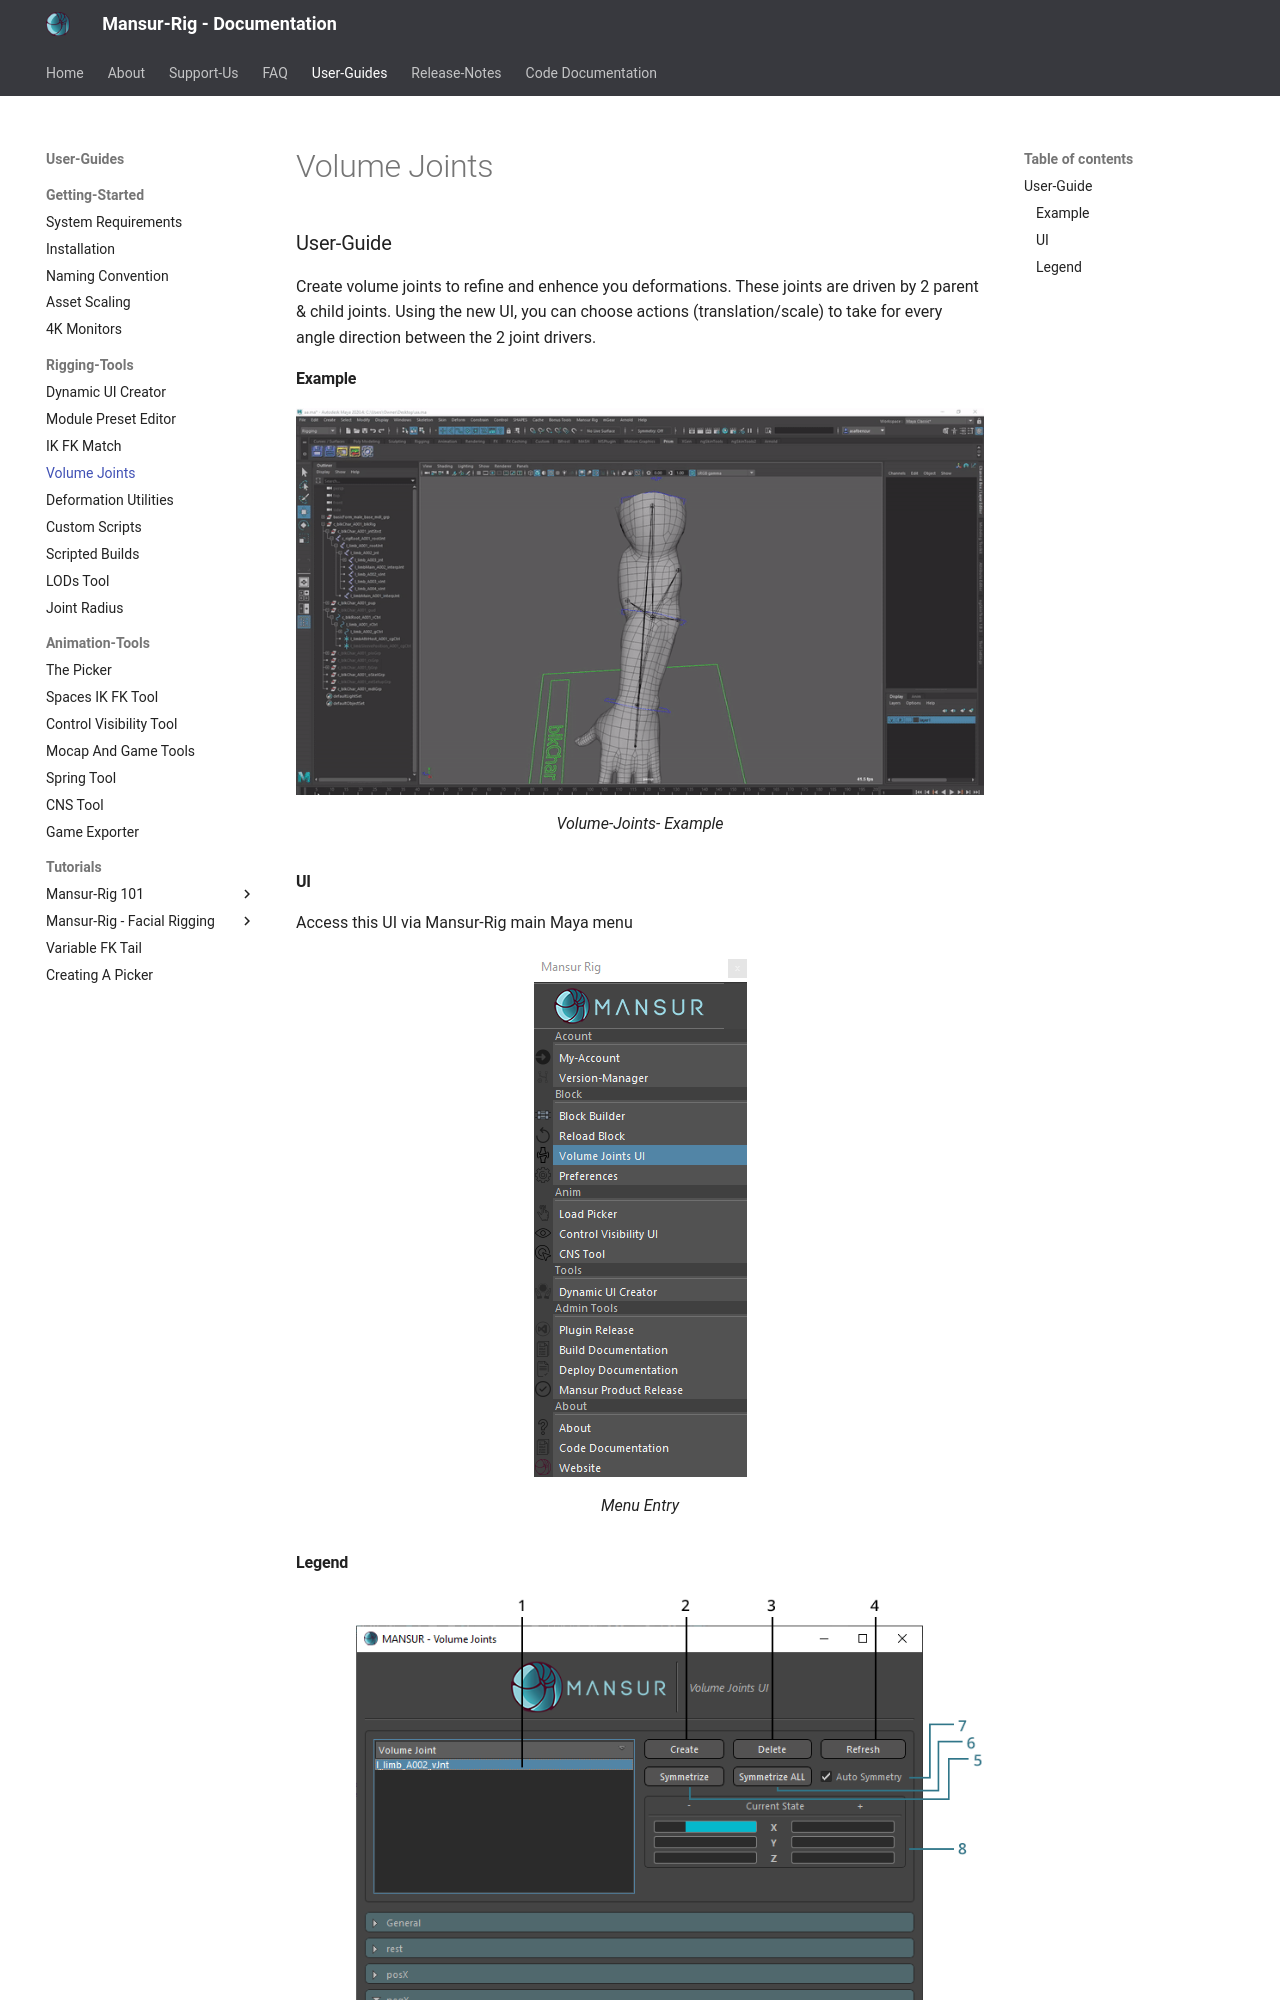

repository: asaf-b/mansur-docs · page: userGuides/Volume-Joints/index.html · generator: mkdocs

###User-Guide
Create volume joints to refine and enhence you deformations. These joints are driven by 2 parent & child joints. Using the new UI, you can choose actions (translation/scale) to take for every angle direction between the 2 joint drivers.

####Example
<figure>
  <img src="../userGuidesImages/volumeJoints/vJnts_demo.gif"/>
  <figcaption>Volume-Joints- Example</figcaption>
</figure>

####UI
Access this UI via Mansur-Rig main Maya menu
<figure>
  <img src="../userGuidesImages/volumeJoints/menuItem.png"/>
  <figcaption>Menu Entry</figcaption>
</figure>


####Legend
<figure>
  <img src="../userGuidesImages/volumeJoints/vJointsLegend.png"/>
  <figcaption>Volume-Joints- UI</figcaption>
</figure>
